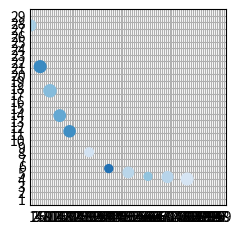

Recreate this plot in Python.
import matplotlib.pyplot as plt
import numpy as np

plt.style.use('_mpl-gallery')
x =[0, 5, 10, 15, 20, 30, 40, 50, 60, 70, 80]
y =[27.5, 21.2, 17.5, 13.7, 11.3, 8.1, 5.6, 5.0, 4.4, 4.3, 4.0]
# size and color:
sizes = np.random.uniform(15, 80, len(x))
colors = np.random.uniform(15, 80, len(x))

# plot
fig, ax = plt.subplots()

ax.scatter(x, y, s=sizes, c=colors, vmin=0, vmax=100)

ax.set(xlim=(0, 100), xticks=np.arange(1, 100),
       ylim=(0, 30), yticks=np.arange(1, 30))

plt.show()
